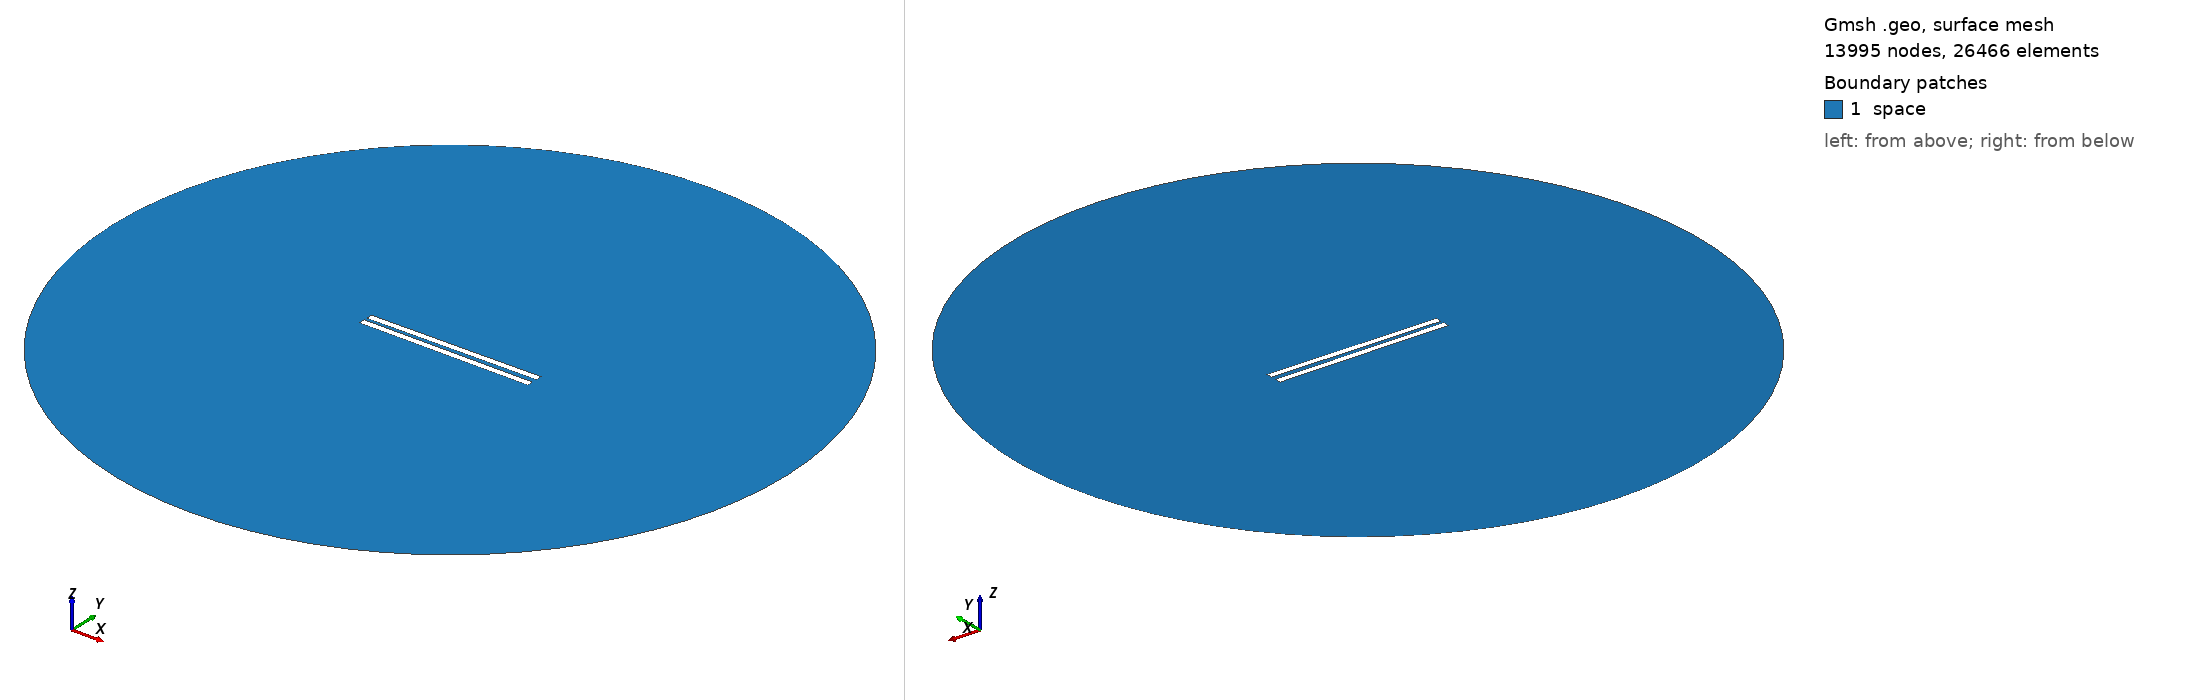

Gmsh geometry script, surface-meshed: 13995 nodes, 26466 surface elements. Boundary patches (legend numbers): 1 space. Left view from above one corner, right view from below the opposite corner. Legend entries are the model's physical surfaces. The drawing asked Gmsh for element sizes between 1% and 20% of the model's largest extent; the script's own settings can give other sizes.

=== 83.geo (drawn) ===
// Set the geometry kernel
SetFactory("OpenCASCADE");

//---------------------------------------
// Rectangles
//---------------------------------------

// Rectangle 1 (top)
Point(1) = {-49.9, 1.1944444444444444, 0, 1.0};
Point(2) = {49.9, 1.1944444444444444, 0, 1.0};
Point(3) = {49.9, 4.9944444444444445, 0, 1.0};
Point(4) = {-49.9, 4.9944444444444445, 0, 1.0};

Line(1) = {1, 2};
Line(2) = {2, 3};
Line(3) = {3, 4};
Line(4) = {4, 1};

Line Loop(1) = {1, 2, 3, 4};
Plane Surface(1) = {1};

Rotate { {0, 0, 1}, {0,  1.1944444444444444,  0}, 0.01 } {
  Surface{1};
}

// Rectangle 2 (bottom)
Point(5) = {-49.9, -1.1944444444444444, 0, 1.0};
Point(6) = {49.9, -1.1944444444444444, 0, 1.0};
Point(7) = {49.9, -4.9944444444444445, 0, 1.0};
Point(8) = {-49.9, -4.9944444444444445, 0, 1.0};

Line(5) = {5, 6};
Line(6) = {6, 7};
Line(7) = {7, 8};
Line(8) = {8, 5};

Line Loop(2) = {5, 6, 7, 8};
Plane Surface(2) = {2}; 


//---------------------------------------
// Circle
//---------------------------------------

// Define points
Point(9) = {0, 0, 0};        // Center
Point(10) = {200, 0, 0};     // Start point
Point(11) = {0, 200, 0};     // 90 degrees
Point(12) = {-200, 0, 0};    // 180 degrees
Point(13) = {0, -200, 0};    // 270 degrees

// Define circle arcs (each needs start, center, end)
Circle(9) = {10, 9, 11};
Circle(10) = {11, 9, 12};
Circle(11) = {12, 9, 13};
Circle(12) = {13, 9, 10};

// Define curve loop and surface if needed
Curve Loop(3) = {9, 10, 11, 12};
Surface(3) = {3};

// Subtract Rectangles from Circle
BooleanDifference{ Surface{3}; Delete; }{ Surface{1}; Surface{2}; Delete; }

//---------------------------------------
// Transfinite Lines and Surface
//---------------------------------------
r = 7;
Transfinite Line {1, 3} = 50*r Using Progression 1;
Transfinite Line {2, 4} = 2*r Using Progression 1;
Transfinite Line {5, 7} = 50*r Using Progression 1;
Transfinite Line {6, 8} = 2*r Using Progression 1;
Transfinite Line {9, 10, 11, 12} = 20 Using Progression 1;

//---------------------------------------
// Define Physical Groups
//---------------------------------------                

//--- Physical Curves
// Physical groups for boundaries
Physical Line("force_segment", 10) = {1};
Physical Line("upper_plate", 11) = {2, 3, 4};
Physical Line("lower_plate", 12) = {5, 6, 7, 8};
Physical Line("boundary", 20) = {9, 10, 11, 12};

//--- Physical Surfaces
Physical Surface("space", 30) = {3};

//---------------------------------------
// 6. Generate the Mesh
//---------------------------------------
Mesh 2;  // 2D mesh generation
